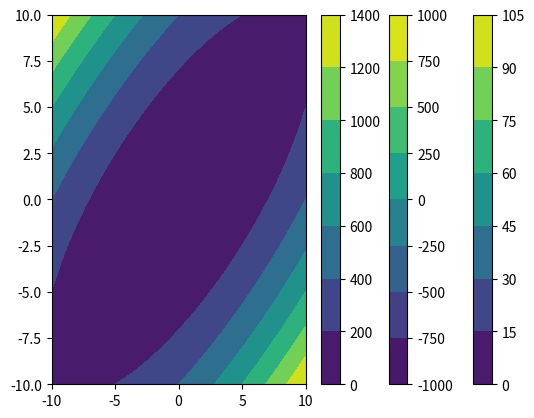
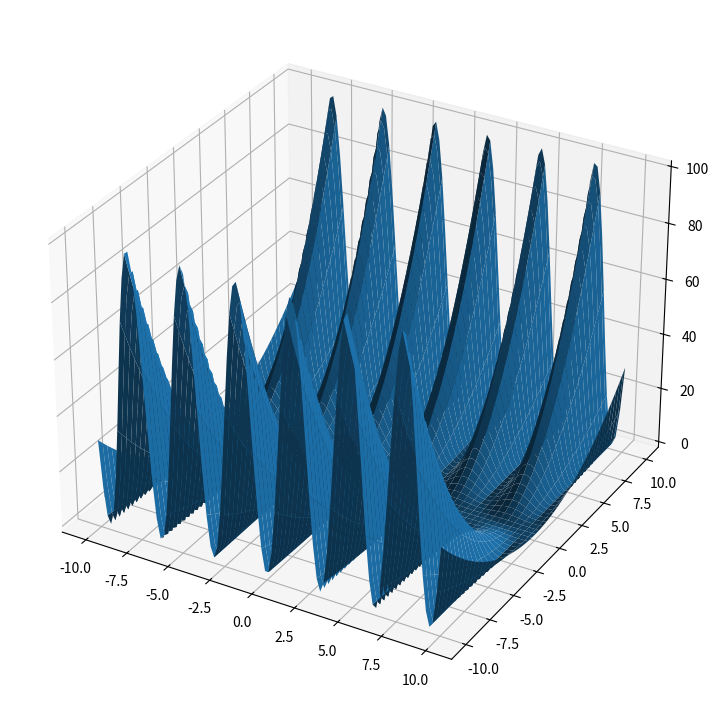
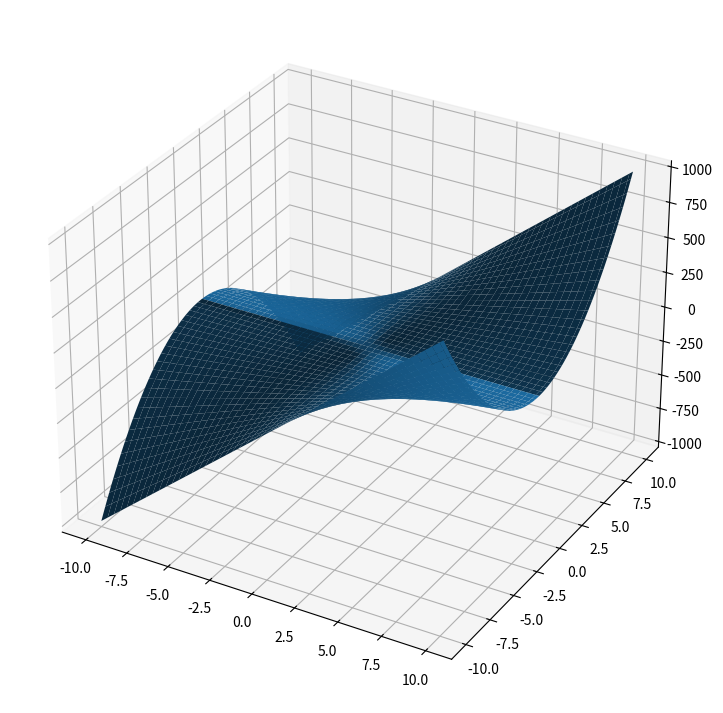
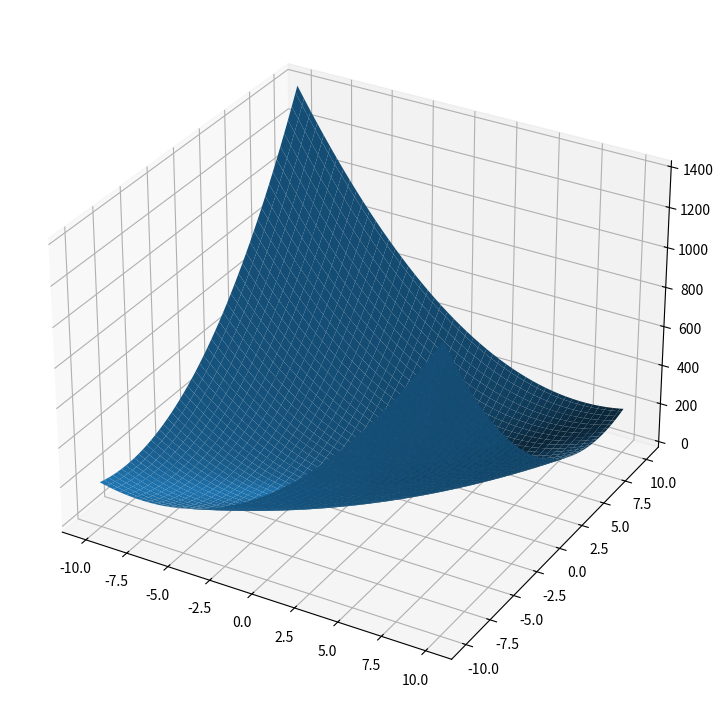

Write the Python code that produced these figures, in order.
# -*- coding: utf-8 -*-
"""
Created on Fri May 28 12:07:50 2021
[redacted]
[redacted]

Homework 8 Problem 3 (Gradient Descent via Forward Euler Method))
"""
import numpy as np
import matplotlib.pyplot as plt
import math

from mpl_toolkits import mplot3d
#Forward Euler on 3 different functions
def f1euler(x, h):
    xnext = [x[0] - h*math.cos(2*x[0])*(x[1]**2), x[1] + 2*h*x[1]*(math.sin(x[0])**2)]
    return xnext

def f2euler(x, h):
    xnext = [x[0] + h*(x[1]**2), x[1] + 2*h*x[0]*x[1]]
    return xnext

def f3euler(x, h):
    xnext = [x[0] - h*8*x[0] + h*6*x[1], x[1] + h*6*x[0] - 8*h*x[1]]
    return xnext



x1 = np.outer(np.linspace(-10, 10, 100), np.ones(100)) #Creates a 50x50 matrix with rows that are equally (0.1 is the distance between values of rows)
x2 = x1.copy().T
F1 = (x2**2)*np.sin(x1)**2
F2 = x1*x2**2
F3 = 4*x1**2 - 6*x1*x2 + 4*x2**2

#For generating plots and cantours to visualize functions.
c1 = plt.contourf(x1, x2, F1)
cbar1 = plt.colorbar(c1)
plt.show()

c2 = plt.contourf(x1, x2, F2)
cbar2 = plt.colorbar(c2)
plt.show()

c3 = plt.contourf(x1, x2, F3)
cbar3 = plt.colorbar(c3)
plt.show()

fig = plt.figure(figsize=(14,9))
plot = plt.axes(projection = '3d')
plot.plot_surface(x1, x2, F1)

fig2 = plt.figure(figsize=(14,9))
plot2 = plt.axes(projection = '3d')
plot2.plot_surface(x1, x2, F2)

fig3 = plt.figure(figsize=(14,9))
plot3 = plt.axes(projection = '3d')
plot3.plot_surface(x1, x2, F3)

plt.show()

x0 = [5, 3]; #Random seed
F1final = np.zeros((101, 2))
F2final = np.zeros((101, 2))
F3final = np.zeros((101, 2))
F1final[0] = x0;
F2final[0] = x0;
F3final[0] = x0;
for i in range(0,100):
    F1final[i+1] = f1euler(F1final[i], 0.1); #This function dips to the nearest valley and then stays there
    F2final[i+1] = f2euler(F2final[i], 0.1); #Function diverges towards an infinity
    F3final[i+1] = f3euler(F3final[i], 0.1); 
    
print(F1final, F2final, F3final)